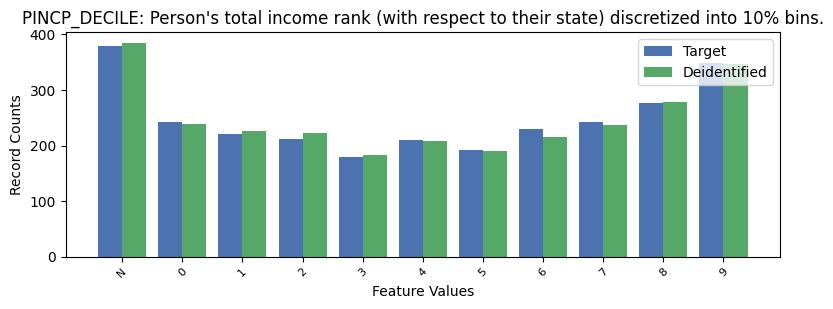

Data behind this chart, as committed beside it:
, PINCP_DECILE, count_target, count_deidentified
0, -1, 379, 385
1, 9, 348, 347
2, 8, 276, 279
3, 0, 242, 238
4, 7, 242, 237
5, 6, 229, 216
6, 1, 220, 226
7, 2, 211, 222
8, 4, 210, 208
9, 5, 192, 190
10, 3, 180, 183
